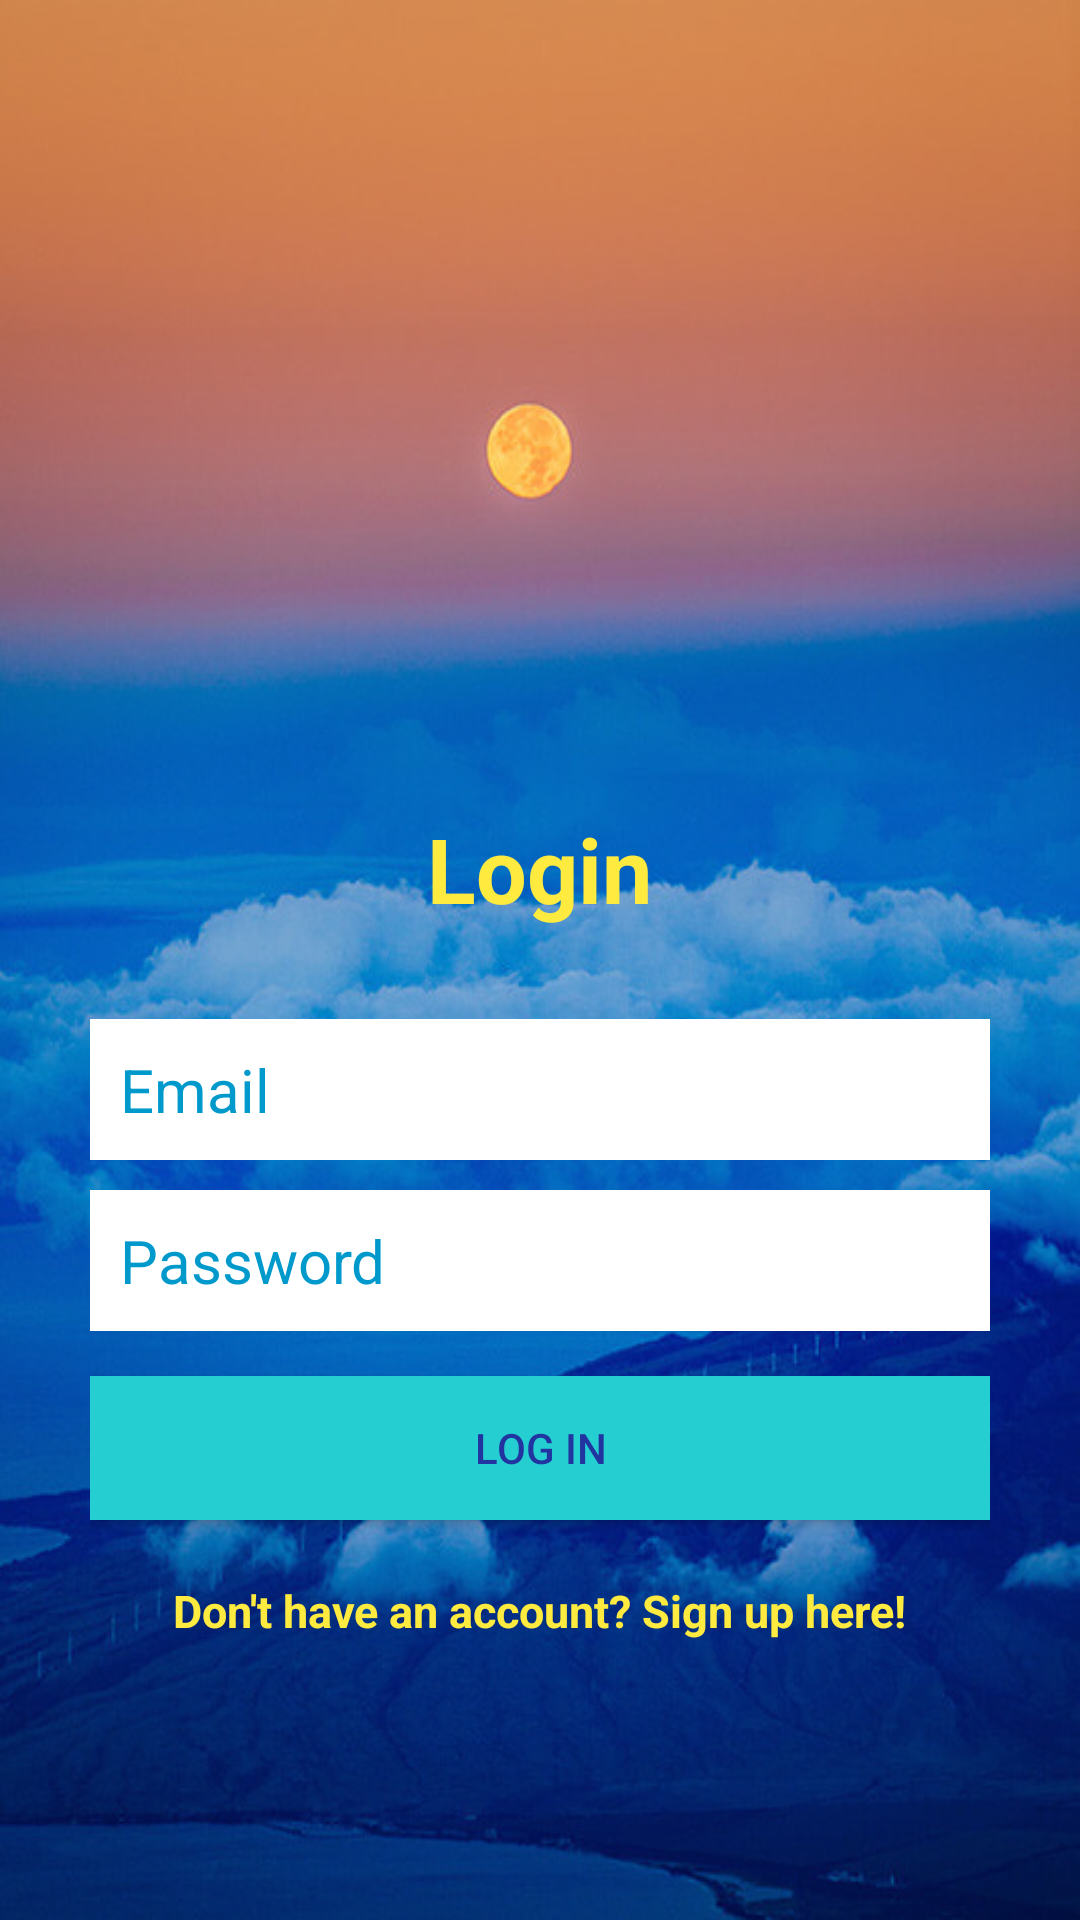

Here is an Android app screen rendered from its layout file. Give the layout XML and the strings, colors and styles it references.
<!-- AndroidManifest.xml: application theme AppTheme -->
<!-- res/layout/activity_login.xml -->
<?xml version="1.0" encoding="utf-8"?>
    <RelativeLayout
    xmlns:android="http://schemas.android.com/apk/res/android"
    xmlns:tools="http://schemas.android.com/tools"
    android:layout_width="match_parent"
    android:layout_height="match_parent"
    tools:context="com.example.tim.gentleresolve.main_ui.LoginActivity"
    android:background="@drawable/splash1">

    <LinearLayout
        android:orientation="vertical"
        android:layout_width="match_parent"
        android:layout_height="wrap_content"
        android:padding="30dp"
        android:id="@+id/linearLayout"
        android:layout_marginBottom="63dp"
        android:layout_alignParentBottom="true"
        android:layout_alignParentLeft="true"
        android:layout_alignParentStart="true">

        <EditText
            android:id="@+id/emailEditText"
            android:layout_width="match_parent"
            android:layout_height="wrap_content"
            android:background="@android:color/white"
            android:hint="Email"
            android:inputType="textEmailAddress"
            android:nextFocusDown="@+id/passwordEditText"
            android:padding="10dp"
            android:layout_marginBottom="10dp"
            android:textColor="@android:color/black"
            android:textColorHint="@android:color/holo_blue_dark"
            android:textSize="20sp" />

        <EditText
            android:id="@+id/passwordEditText"
            android:layout_width="match_parent"
            android:layout_height="wrap_content"
            android:background="@android:color/white"
            android:hint="Password"
            android:inputType="textPassword"
            android:nextFocusDown="@+id/passwordEditText"
            android:padding="10dp"
            android:textColor="@android:color/black"
            android:textColorHint="@android:color/holo_blue_dark"
            android:textSize="20sp" />


        <Button
            android:id="@+id/passwordLoginButton"
            android:layout_width="match_parent"
            android:layout_height="wrap_content"
            android:padding="10dp"
            android:text="Log in"
            android:background="@color/blue"
            android:layout_marginTop="15dp"
            android:textColor="@color/purple" />

        <TextView
            android:layout_width="wrap_content"
            android:layout_height="wrap_content"
            android:layout_marginTop="20dp"
            android:textColor="@color/yellow"
            android:textStyle="bold"
            android:textSize="15sp"
            android:text="Don't have an account? Sign up here!"
            android:id="@+id/registerTextView"
            android:layout_gravity="center_horizontal" />

    </LinearLayout>

    <TextView
        android:layout_width="wrap_content"
        android:layout_height="wrap_content"
        android:text="Login"
        android:textColor="@color/yellow"
        android:textSize="30dp"
        android:textStyle="bold"
        android:layout_above="@+id/linearLayout"
        android:layout_centerHorizontal="true" />

</RelativeLayout>
<!-- resources referenced by this layout -->
<resources>
  <color name="blue">#25CED1</color>
  <color name="purple">#2134A0</color>
  <color name="yellow">#FFEB3F</color>
  <!-- drawable splash1: jpg bitmap (drawable, 74535 bytes) -->
  <style name="AppTheme" parent="Theme.AppCompat.Light.DarkActionBar">
          
          <item name="colorPrimary">@color/orange</item>
          <item name="colorPrimaryDark">@color/blue</item>
          <item name="colorAccent">@color/yellow</item>
          <item name="android:actionMenuTextColor">@color/yellow</item>
  ]
      </style>
  <color name="orange">#ffa035</color>
</resources>
